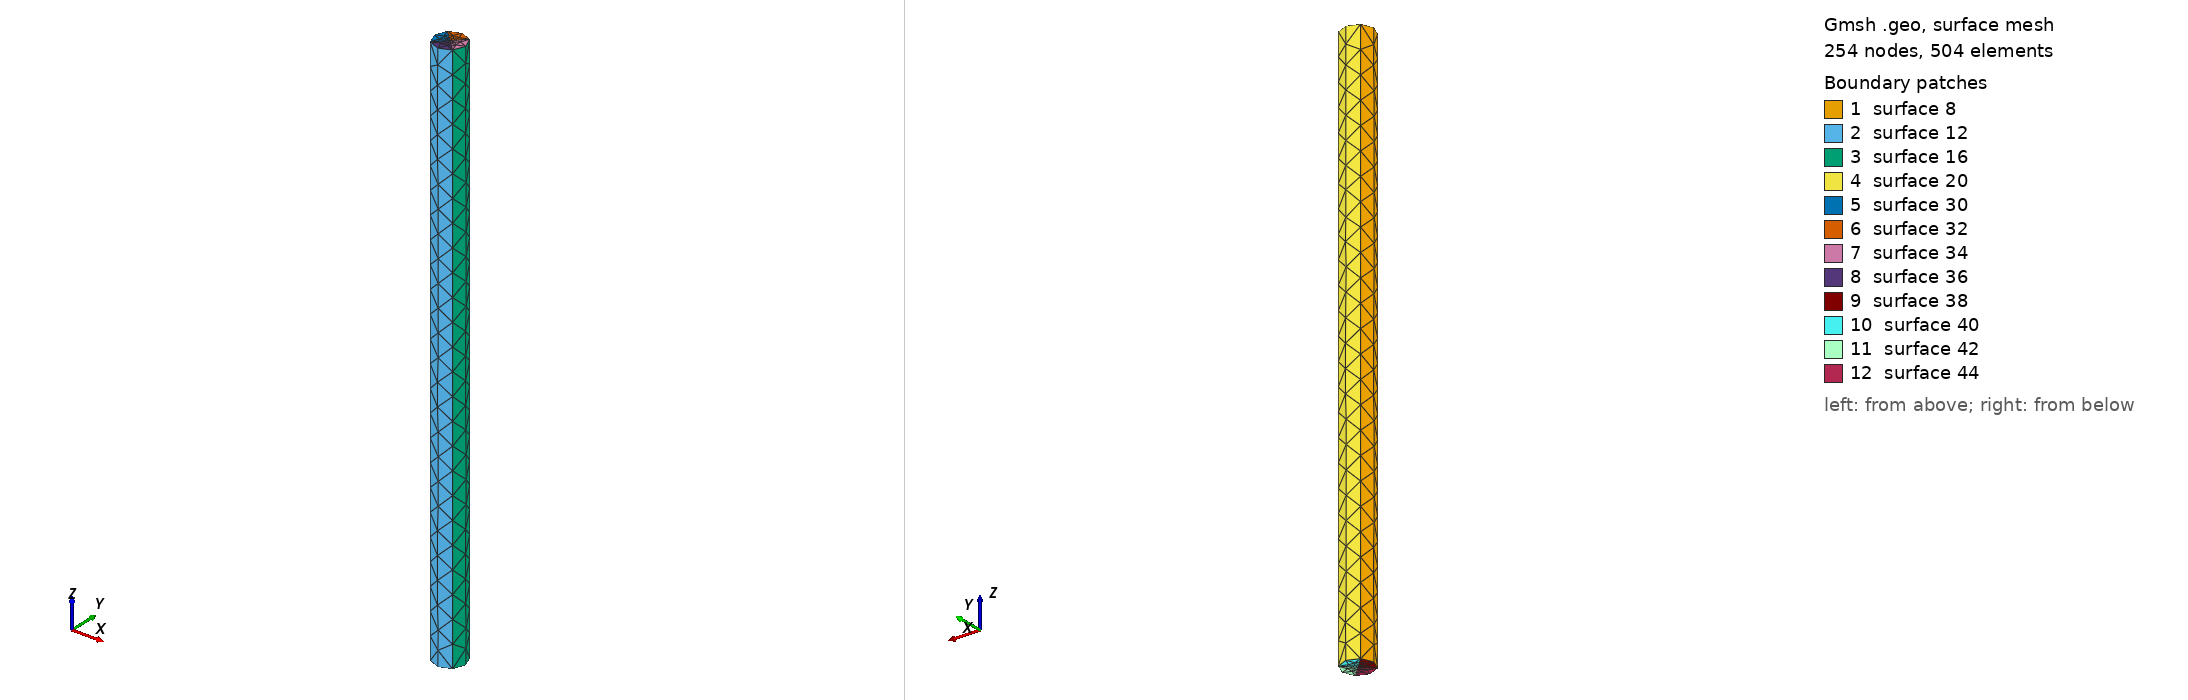

Gmsh geometry script, surface-meshed: 254 nodes, 504 surface elements. Boundary patches (legend numbers): 1 surface 8, 2 surface 12, 3 surface 16, 4 surface 20, 5 surface 30, 6 surface 32, 7 surface 34, 8 surface 36, 9 surface 38, 10 surface 40, 11 surface 42, 12 surface 44. Left view from above one corner, right view from below the opposite corner. The script declares no physical surfaces, so the legend lists its geometric surfaces. The drawing asked Gmsh for element sizes between 1% and 20% of the model's largest extent; the script's own settings can give other sizes.

=== test2_1.geo (drawn) ===
lc = 2;
lc_fine = 0.4;
t = 50;
R = 1;
Point(1) = {R, R, 0, lc};
Point(2) = {R, -R, 0, lc};
Point(3) = {-R, -R, 0, lc};
Point(4) = {-R, R, 0, lc};
Point(5) = {0, 0, 0, lc_fine};
Point(6) = {0, 0, t, lc_fine};
Circle(1) = {4, 5, 1};
Circle(2) = {1, 5, 2};
Circle(3) = {2, 5, 3};
Circle(4) = {3, 5, 4};
Extrude {0, 0, t} {
  Line{4, 3, 2, 1};
}
//Line Loop(21) = {5, 17, 13, 9};
//Plane Surface(22) = {21};
//Line Loop(23) = {3, 4, 1, 2};
//Plane Surface(24) = {23};
//Point{5} In Surface{22};
//Point{6} In Surface{24};

Line(21) = {7, 6};
Line(22) = {9, 6};
Line(23) = {11, 6};
Line(24) = {10, 6};
Line(25) = {4, 5};
Line(26) = {3, 5};
Line(27) = {2, 5};
Line(28) = {1, 5};
Line Loop(29) = {5, 22, -21};
Plane Surface(30) = {29};
Line Loop(31) = {22, -23, -17};
Plane Surface(32) = {31};
Line Loop(33) = {23, -24, -13};
Plane Surface(34) = {33};
Line Loop(35) = {24, -21, -9};
Plane Surface(36) = {35};
Line Loop(37) = {26, -25, -4};
Plane Surface(38) = {37};
Line Loop(39) = {25, -28, -1};
Plane Surface(40) = {39};
Line Loop(41) = {28, -27, -2};
Plane Surface(42) = {41};
Line Loop(43) = {27, -26, -3};
Plane Surface(44) = {43};
